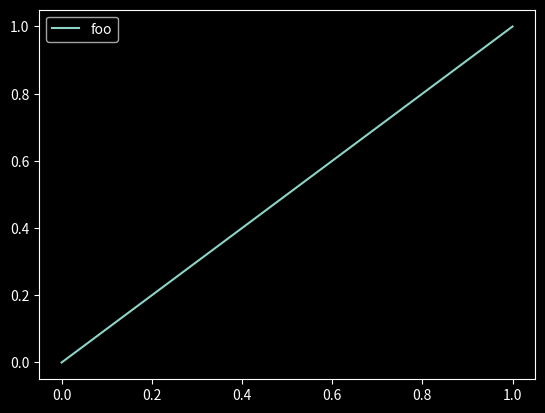
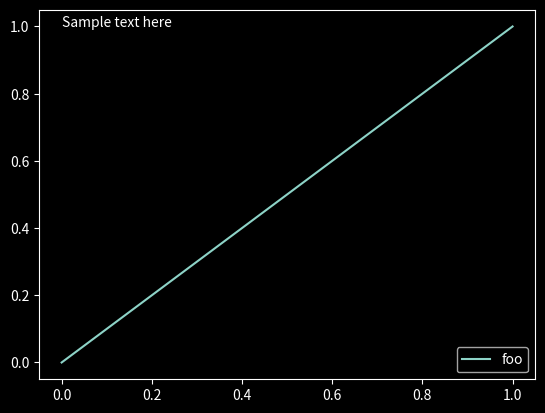
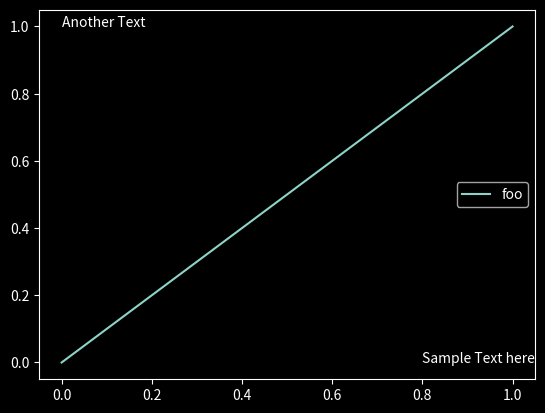

Reproduce these figures in Python, in order.
import matplotlib.pyplot as plt
import matplotlib as mpl
plt.style.use('dark_background')

# test legend doesn't show errors with no text
plt.figure("No Text")
plt.plot([0, 1], label="foo") # Have the label in the legend be “foo”
plt.legend() # Create the legend

# test legend doesn't overlap with one text
plt.figure("One Text")
plt.plot([0, 1], label="foo") # Have the label in the legend be “foo”
plt.text(0, 1, "Sample text here")  # Create a text object with the specified text
plt.legend() # Create the legend

# test legend doesn't overlap with two texts
plt.figure("Two Texts")
plt.plot([0, 1], label="foo") # Have the label in the legend be “foo”
plt.text(0.8, 0, "Sample Text here")  # Create a text object with the specified text
plt.text(0, 1, "Another Text")  # Create a text object with the specified text
plt.legend() # Create the legend

plt.show() #Show the graph
